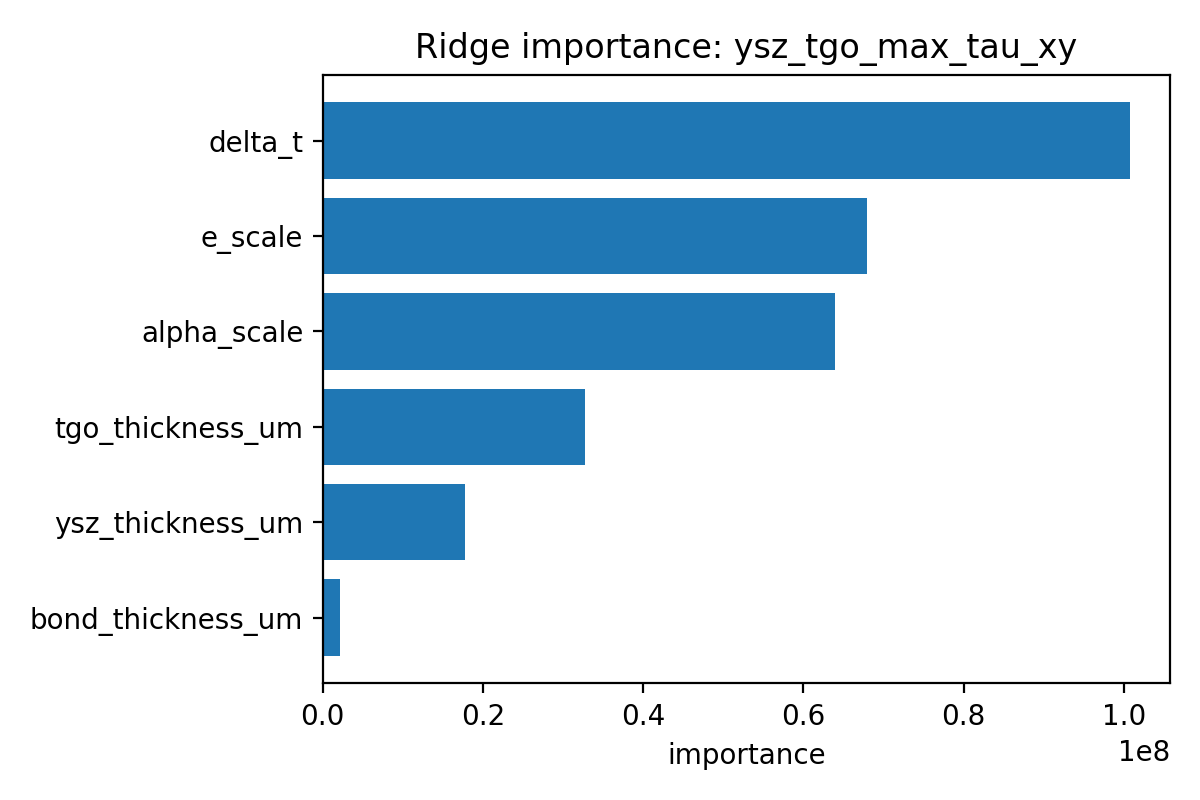

The data file committed next to this chart (first rows):
feature, coef, importance
delta_t, 100733851, 100733851
e_scale, 67927087, 67927087
alpha_scale, 63971454, 63971454
tgo_thickness_um, -32746221, 32746221
ysz_thickness_um, 17801302, 17801302
bond_thickness_um, -2208631, 2208631
